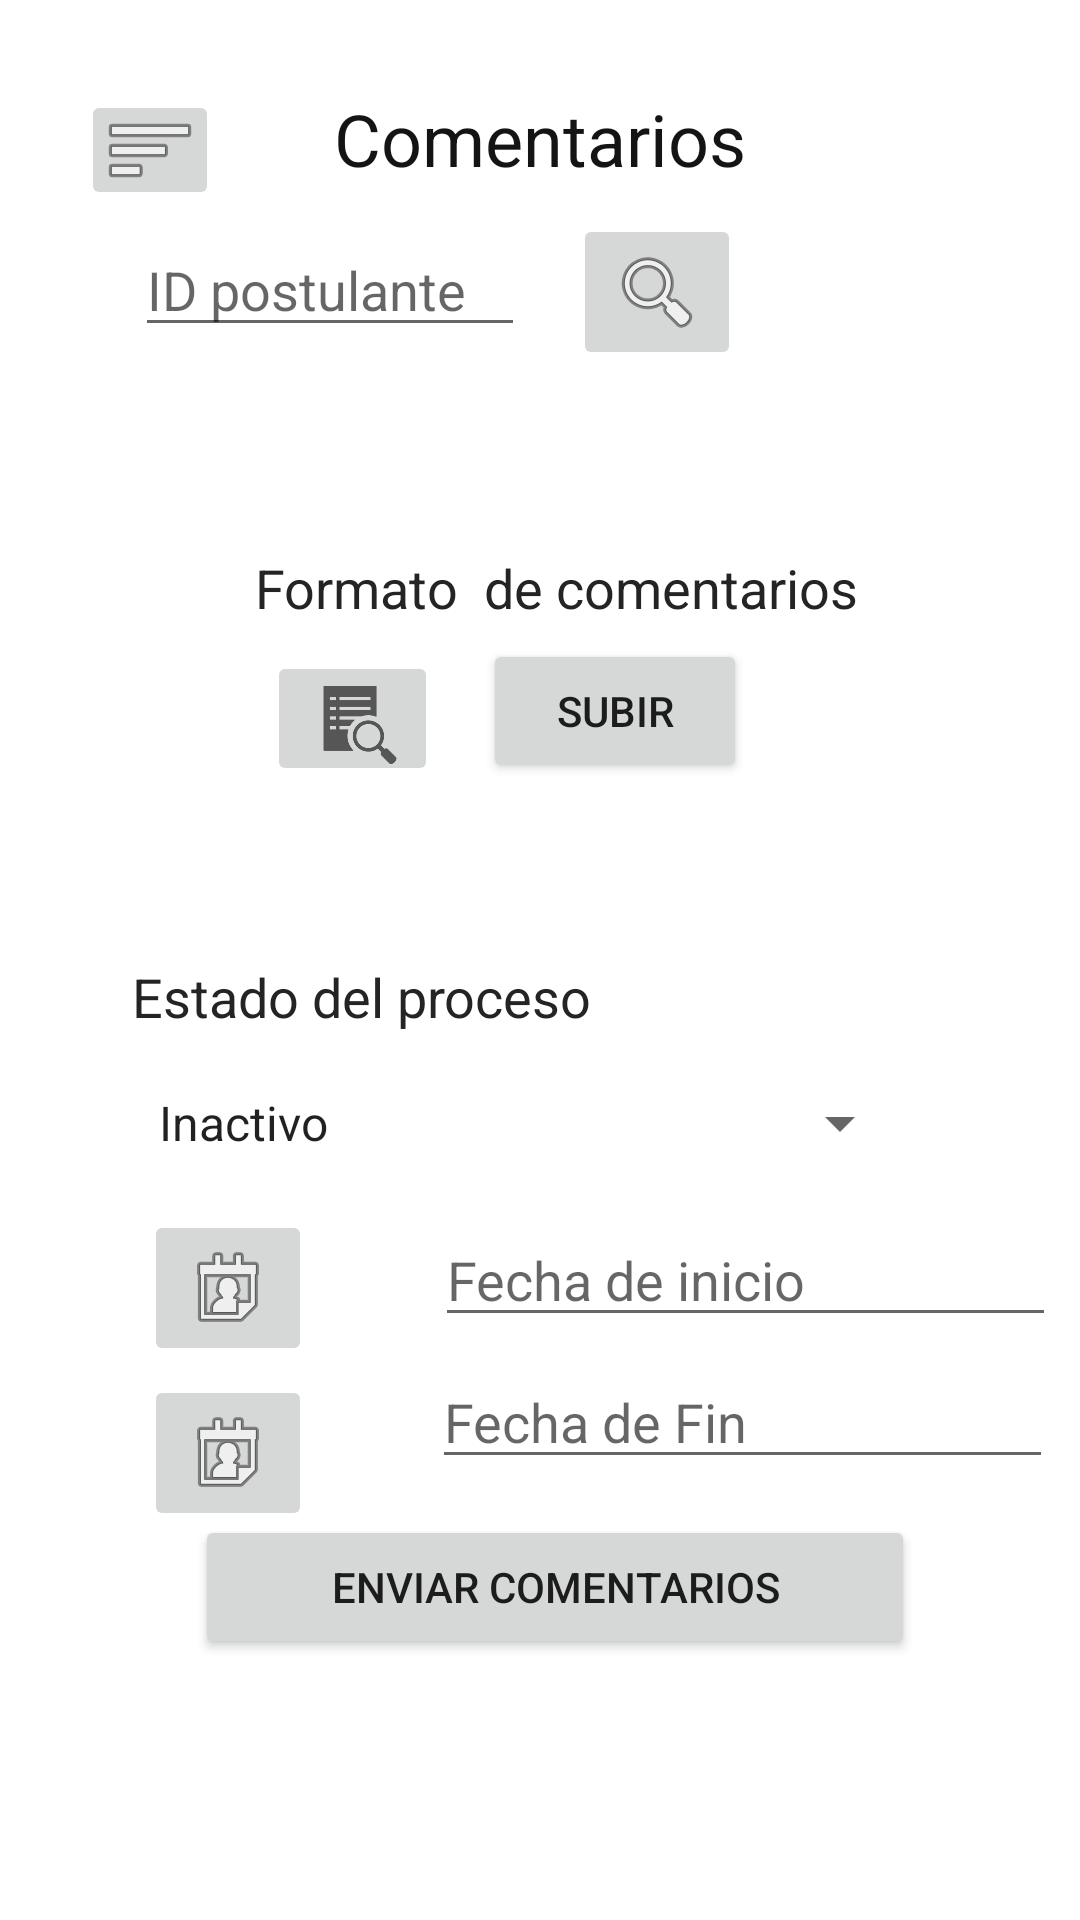

Write the Android layout XML for this screen, with the resource values it uses.
<!-- AndroidManifest.xml: application theme Theme.Reclutamiento -->
<!-- res/layout/activity_main_comentarios.xml -->
<?xml version="1.0" encoding="utf-8"?>
<RelativeLayout xmlns:android="http://schemas.android.com/apk/res/android"
    xmlns:app="http://schemas.android.com/apk/res-auto"
    xmlns:tools="http://schemas.android.com/tools"
    android:layout_width="match_parent"
    android:layout_height="match_parent"
    tools:context=".RECLUTAMIENTO.MainActivityComentarios">

    <TextView
        android:id="@+id/comentarios"
        android:layout_width="176dp"
        android:layout_height="wrap_content"
        android:layout_alignParentStart="true"
        android:layout_alignParentEnd="true"
        android:layout_marginStart="60dp"
        android:layout_marginTop="30dp"
        android:layout_marginEnd="60dp"
        android:text="Comentarios"
        android:textAlignment="center"
        android:textColor="#151414"
        android:textSize="24sp" />

    <ImageButton
        android:id="@+id/imgbtnmenu"
        android:layout_width="46dp"
        android:layout_height="40dp"
        android:layout_alignParentStart="true"
        android:layout_marginStart="27dp"
        android:layout_marginTop="30dp"
        app:srcCompat="@android:drawable/ic_menu_sort_by_size" />

    <TextView
        android:id="@+id/formatos"
        android:layout_width="wrap_content"
        android:layout_height="wrap_content"
        android:layout_below="@+id/txtnombreproceso"
        android:layout_alignParentStart="true"
        android:layout_alignParentEnd="true"
        android:layout_marginStart="85dp"
        android:layout_marginTop="11dp"
        android:layout_marginEnd="43dp"
        android:text="Formato  de comentarios"
        android:textColor="#252424"
        android:textSize="18sp" />

    <TextView
        android:id="@+id/continua"
        android:layout_width="wrap_content"
        android:layout_height="wrap_content"
        android:layout_below="@+id/txtfile"
        android:layout_alignParentStart="true"
        android:layout_alignParentEnd="true"
        android:layout_marginStart="44dp"
        android:layout_marginTop="8dp"
        android:layout_marginEnd="76dp"
        android:text="Estado del proceso"
        android:textColor="#252424"
        android:textSize="18sp" />

    <ProgressBar
        android:id="@+id/progresscomen"
        android:visibility="gone"
        android:layout_width="wrap_content"
        android:layout_height="wrap_content"
        android:layout_marginBottom="100dp"
        android:layout_marginTop="250dp"
        android:layout_centerHorizontal="true"/>

    <Button
        android:id="@+id/btnenviacomentarios"
        android:layout_width="wrap_content"
        android:layout_height="wrap_content"
        android:layout_below="@+id/edtxtfechafinpro"
        android:layout_alignParentStart="true"
        android:layout_alignParentEnd="true"
        android:layout_marginStart="65dp"
        android:layout_marginTop="12dp"
        android:layout_marginEnd="55dp"
        android:text="Enviar comentarios" />

    <ImageButton
        android:id="@+id/imgbtnUploadComen"
        android:layout_width="57dp"
        android:layout_height="45dp"
        android:layout_below="@+id/formatos"
        android:layout_alignParentStart="true"
        android:layout_marginStart="89dp"
        android:layout_marginTop="9dp"
        app:srcCompat="?android:attr/actionModeFindDrawable" />

    <ImageView
        android:id="@+id/imageView"
        android:layout_width="42dp"
        android:layout_height="40dp"
        android:layout_below="@+id/txtnombreproceso"
        android:layout_alignParentStart="true"
        android:layout_marginStart="30dp"
        android:layout_marginTop="7dp"
        app:srcCompat="@drawable/upload" />

    <Spinner
        android:id="@+id/spProceso"
        android:layout_width="310dp"
        android:layout_height="48dp"
        android:layout_below="@+id/continua"
        android:layout_alignParentStart="true"
        android:layout_alignParentEnd="true"
        android:layout_marginStart="45dp"
        android:layout_marginTop="6dp"
        android:layout_marginEnd="56dp"
        android:entries="@array/EleccionProceso" />

    <Button
        android:id="@+id/btnsubir"
        android:layout_width="wrap_content"
        android:layout_height="wrap_content"
        android:layout_below="@+id/formatos"
        android:layout_alignParentEnd="true"
        android:layout_marginTop="5dp"
        android:layout_marginEnd="111dp"
        android:text="Subir" />

    <TextView
        android:id="@+id/txtfile"
        android:layout_width="302dp"
        android:layout_height="46dp"
        android:layout_below="@+id/btnsubir"
        android:layout_alignParentStart="true"
        android:layout_marginStart="43dp"
        android:layout_marginTop="5dp" />

    <ImageButton
        android:id="@+id/imgbtnfechaIniProceso"
        android:layout_width="wrap_content"
        android:layout_height="wrap_content"
        android:layout_below="@+id/spProceso"
        android:layout_alignParentStart="true"
        android:layout_marginStart="48dp"
        android:layout_marginTop="5dp"
        app:srcCompat="@android:drawable/ic_menu_my_calendar" />

    <EditText
        android:id="@+id/edtxtFechaInicioPro"
        android:layout_width="207dp"
        android:layout_height="wrap_content"
        android:layout_below="@+id/spProceso"
        android:layout_alignParentStart="true"
        android:layout_marginStart="145dp"
        android:layout_marginTop="6dp"
        android:hint="Fecha de inicio" />

    <ImageButton
        android:id="@+id/imgbtnfechafinProceso"
        android:layout_width="wrap_content"
        android:layout_height="wrap_content"
        android:layout_below="@+id/imgbtnfechaIniProceso"
        android:layout_alignParentStart="true"
        android:layout_marginStart="48dp"
        android:layout_marginTop="3dp"
        app:srcCompat="@android:drawable/ic_menu_my_calendar" />

    <EditText
        android:id="@+id/edtxtfechafinpro"
        android:layout_width="207dp"
        android:layout_height="wrap_content"
        android:layout_below="@+id/edtxtFechaInicioPro"
        android:layout_alignParentStart="true"
        android:layout_marginStart="144dp"
        android:layout_marginTop="6dp"
        android:hint="Fecha de Fin" />

    <EditText
        android:id="@+id/edtxtidproceso"
        android:layout_width="180dp"
        android:layout_height="wrap_content"
        android:layout_below="@+id/comentarios"
        android:layout_alignParentStart="true"
        android:layout_alignParentEnd="true"
        android:layout_marginStart="45dp"
        android:layout_marginTop="12dp"
        android:layout_marginEnd="185dp"
        android:hint="ID postulante"
        android:inputType="number" />

    <ImageButton
        android:id="@+id/imgbtnbusidproceso"
        android:layout_width="wrap_content"
        android:layout_height="wrap_content"
        android:layout_below="@+id/comentarios"
        android:layout_alignParentEnd="true"
        android:layout_marginTop="9dp"
        android:layout_marginEnd="113dp"
        app:srcCompat="@android:drawable/ic_menu_search" />

    <TextView
        android:id="@+id/txtnombreproceso"
        android:layout_width="302dp"
        android:layout_height="48dp"
        android:layout_below="@+id/edtxtidproceso"
        android:layout_alignParentStart="true"
        android:layout_marginStart="42dp"
        android:layout_marginTop="9dp" />

</RelativeLayout>
<!-- resources referenced by this layout -->
<resources>
  <string-array name="EleccionProceso">
          <item>Inactivo</item>
          <item>Espera</item>
          <item>Fin de proceso</item>
          <item>Concluido</item>
      </string-array>
  <style name="Theme.Reclutamiento" parent="Theme.MaterialComponents.DayNight.DarkActionBar">
          
          <item name="colorPrimary">@color/purple_500</item>
          <item name="colorPrimaryVariant">@color/purple_700</item>
          <item name="colorOnPrimary">@color/white</item>
          
          <item name="colorSecondary">@color/teal_200</item>
          <item name="colorSecondaryVariant">@color/teal_700</item>
          <item name="colorOnSecondary">@color/black</item>
          
          <item name="android:statusBarColor" tools:targetApi="l">?attr/colorPrimaryVariant</item>
          
      </style>
  <!-- not gathered from this repository: default colours our renderer supplied (Android Studio template values) -->
  <color name="purple_500">#FF6200EE</color>
  <color name="purple_700">#FF3700B3</color>
  <color name="teal_200">#FF03DAC5</color>
  <color name="teal_700">#FF018786</color>
  <color name="black">#FF000000</color>
  <color name="white">#FFFFFFFF</color>
</resources>
